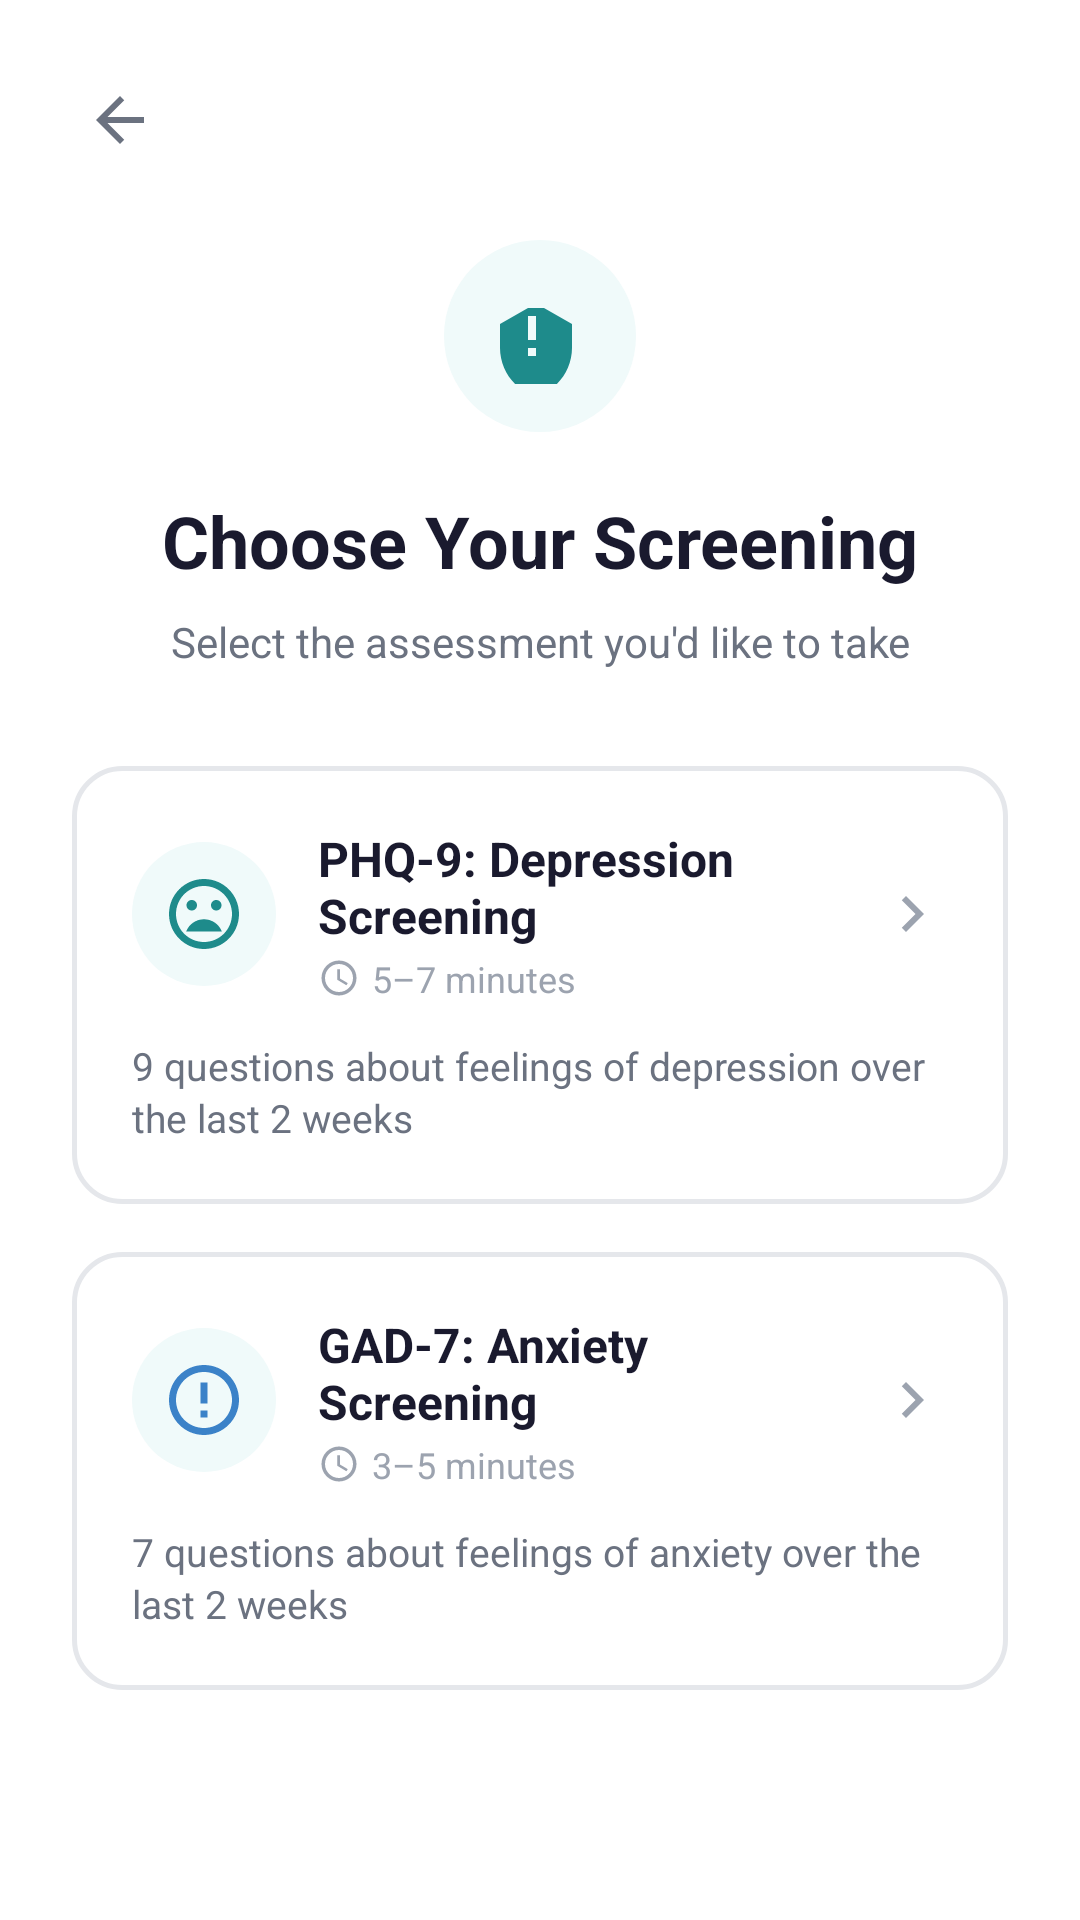

This screen was rendered from an Android layout file. Write that file and the resources it references.
<!-- AndroidManifest.xml: application theme Theme.Cadence -->
<!-- res/layout/activity_select_screening.xml -->
<?xml version="1.0" encoding="utf-8"?>
<ScrollView xmlns:android="http://schemas.android.com/apk/res/android"
    xmlns:tools="http://schemas.android.com/tools"
    android:id="@+id/main"
    android:layout_width="match_parent"
    android:layout_height="match_parent"
    android:background="@color/background_light"
    android:fillViewport="true"
    tools:context=".SelectScreeningActivity">

    <LinearLayout
        android:layout_width="match_parent"
        android:layout_height="wrap_content"
        android:orientation="vertical"
        android:padding="24dp">

        
        <ImageView
            android:id="@+id/btnSelectBack"
            android:layout_width="32dp"
            android:layout_height="32dp"
            android:src="@drawable/ic_arrow_back"
            android:contentDescription="Back"
            android:padding="4dp"
            android:layout_marginBottom="24dp" />

        
        <FrameLayout
            android:layout_width="64dp"
            android:layout_height="64dp"
            android:background="@drawable/icon_circle_teal"
            android:layout_gravity="center_horizontal"
            android:layout_marginBottom="20dp">

            <ImageView
                android:layout_width="32dp"
                android:layout_height="32dp"
                android:layout_gravity="center"
                android:src="@drawable/ic_shield"
                android:contentDescription="Select" />
        </FrameLayout>

        
        <TextView
            android:layout_width="match_parent"
            android:layout_height="wrap_content"
            android:text="@string/select_screening_title"
            android:textSize="24sp"
            android:textStyle="bold"
            android:textColor="@color/text_dark"
            android:textAlignment="center"
            android:layout_marginBottom="8dp" />

        
        <TextView
            android:layout_width="match_parent"
            android:layout_height="wrap_content"
            android:text="@string/select_screening_subtitle"
            android:textSize="14sp"
            android:textColor="@color/text_gray"
            android:textAlignment="center"
            android:layout_marginBottom="32dp" />

        
        <LinearLayout
            android:id="@+id/cardPhq9"
            android:layout_width="match_parent"
            android:layout_height="wrap_content"
            android:orientation="vertical"
            android:background="@drawable/selection_card_background"
            android:padding="20dp"
            android:layout_marginBottom="16dp"
            android:clickable="true"
            android:focusable="true">

            <LinearLayout
                android:layout_width="match_parent"
                android:layout_height="wrap_content"
                android:orientation="horizontal"
                android:gravity="center_vertical"
                android:layout_marginBottom="12dp">

                <FrameLayout
                    android:layout_width="48dp"
                    android:layout_height="48dp"
                    android:background="@drawable/icon_circle_teal">

                    <ImageView
                        android:layout_width="28dp"
                        android:layout_height="28dp"
                        android:layout_gravity="center"
                        android:src="@drawable/ic_depression"
                        android:contentDescription="Depression" />
                </FrameLayout>

                <LinearLayout
                    android:layout_width="0dp"
                    android:layout_height="wrap_content"
                    android:layout_weight="1"
                    android:orientation="vertical"
                    android:layout_marginStart="14dp">

                    <TextView
                        android:layout_width="wrap_content"
                        android:layout_height="wrap_content"
                        android:text="@string/select_phq9_title"
                        android:textSize="16sp"
                        android:textStyle="bold"
                        android:textColor="@color/text_dark" />

                    <LinearLayout
                        android:layout_width="wrap_content"
                        android:layout_height="wrap_content"
                        android:orientation="horizontal"
                        android:gravity="center_vertical"
                        android:layout_marginTop="2dp">

                        <ImageView
                            android:layout_width="14dp"
                            android:layout_height="14dp"
                            android:src="@drawable/ic_clock"
                            android:layout_marginEnd="4dp"
                            android:contentDescription="Duration" />

                        <TextView
                            android:layout_width="wrap_content"
                            android:layout_height="wrap_content"
                            android:text="@string/select_phq9_duration"
                            android:textSize="12sp"
                            android:textColor="@color/text_muted" />
                    </LinearLayout>
                </LinearLayout>

                <ImageView
                    android:layout_width="24dp"
                    android:layout_height="24dp"
                    android:src="@drawable/ic_chevron_right"
                    android:contentDescription="Go" />
            </LinearLayout>

            <TextView
                android:layout_width="match_parent"
                android:layout_height="wrap_content"
                android:text="@string/select_phq9_desc"
                android:textSize="13sp"
                android:textColor="@color/text_gray"
                android:lineSpacingExtra="2dp" />
        </LinearLayout>

        
        <LinearLayout
            android:id="@+id/cardGad7"
            android:layout_width="match_parent"
            android:layout_height="wrap_content"
            android:orientation="vertical"
            android:background="@drawable/selection_card_background"
            android:padding="20dp"
            android:layout_marginBottom="16dp"
            android:clickable="true"
            android:focusable="true">

            <LinearLayout
                android:layout_width="match_parent"
                android:layout_height="wrap_content"
                android:orientation="horizontal"
                android:gravity="center_vertical"
                android:layout_marginBottom="12dp">

                <FrameLayout
                    android:layout_width="48dp"
                    android:layout_height="48dp"
                    android:background="@drawable/icon_circle_teal">

                    <ImageView
                        android:layout_width="28dp"
                        android:layout_height="28dp"
                        android:layout_gravity="center"
                        android:src="@drawable/ic_anxiety"
                        android:contentDescription="Anxiety" />
                </FrameLayout>

                <LinearLayout
                    android:layout_width="0dp"
                    android:layout_height="wrap_content"
                    android:layout_weight="1"
                    android:orientation="vertical"
                    android:layout_marginStart="14dp">

                    <TextView
                        android:layout_width="wrap_content"
                        android:layout_height="wrap_content"
                        android:text="@string/select_gad7_title"
                        android:textSize="16sp"
                        android:textStyle="bold"
                        android:textColor="@color/text_dark" />

                    <LinearLayout
                        android:layout_width="wrap_content"
                        android:layout_height="wrap_content"
                        android:orientation="horizontal"
                        android:gravity="center_vertical"
                        android:layout_marginTop="2dp">

                        <ImageView
                            android:layout_width="14dp"
                            android:layout_height="14dp"
                            android:src="@drawable/ic_clock"
                            android:layout_marginEnd="4dp"
                            android:contentDescription="Duration" />

                        <TextView
                            android:layout_width="wrap_content"
                            android:layout_height="wrap_content"
                            android:text="@string/select_gad7_duration"
                            android:textSize="12sp"
                            android:textColor="@color/text_muted" />
                    </LinearLayout>
                </LinearLayout>

                <ImageView
                    android:layout_width="24dp"
                    android:layout_height="24dp"
                    android:src="@drawable/ic_chevron_right"
                    android:contentDescription="Go" />
            </LinearLayout>

            <TextView
                android:layout_width="match_parent"
                android:layout_height="wrap_content"
                android:text="@string/select_gad7_desc"
                android:textSize="13sp"
                android:textColor="@color/text_gray"
                android:lineSpacingExtra="2dp" />
        </LinearLayout>

    </LinearLayout>
</ScrollView>
<!-- resources referenced by this layout -->
<resources>
  <color name="background_light">#FFFFFF</color>
  <color name="text_dark">#1A1A2E</color>
  <color name="text_gray">#6B7280</color>
  <color name="text_muted">#9CA3AF</color>
  <!-- drawable ic_arrow_back (drawable) -->
  <?xml version="1.0" encoding="utf-8"?>
  <vector xmlns:android="http://schemas.android.com/apk/res/android"
      android:width="20dp"
      android:height="20dp"
      android:viewportWidth="24"
      android:viewportHeight="24">
      <path
          android:fillColor="@color/text_gray"
          android:pathData="M20,11H7.83l5.59,-5.59L12,4l-8,8 8,8 1.41,-1.41L7.83,13H20v-2z" />
  </vector>
  <!-- drawable ic_chevron_right (drawable) -->
  <?xml version="1.0" encoding="utf-8"?>
  <vector xmlns:android="http://schemas.android.com/apk/res/android"
      android:width="24dp"
      android:height="24dp"
      android:viewportWidth="24"
      android:viewportHeight="24">
      <path
          android:fillColor="@color/text_muted"
          android:pathData="M10,6L8.59,7.41 13.17,12l-4.58,4.59L10,18l6,-6z" />
  </vector>
  <!-- drawable ic_shield (drawable) -->
  <?xml version="1.0" encoding="utf-8"?>
  <vector xmlns:android="http://schemas.android.com/apk/res/android"
      android:width="48dp"
      android:height="48dp"
      android:viewportWidth="24"
      android:viewportHeight="24">
      <path
          android:fillColor="@color/icon_teal"
          android:pathData="M9,5l-7,4v6c0,5.55 3.84,10.74 9,12 5.16,-1.26 9,-6.45 9,-12V9l-7,-4zM11,17H9v-2h2v2zM11,13H9V7h2v6z" />
  </vector>
  <!-- drawable icon_circle_teal (drawable) -->
  <?xml version="1.0" encoding="utf-8"?>
  <shape xmlns:android="http://schemas.android.com/apk/res/android"
      android:shape="oval">
      <solid android:color="@color/card_background" />
      <size
          android:width="64dp"
          android:height="64dp" />
  </shape>
  <!-- drawable selection_card_background (drawable) -->
  <?xml version="1.0" encoding="utf-8"?>
  <shape xmlns:android="http://schemas.android.com/apk/res/android"
      android:shape="rectangle">
      <solid android:color="@color/background_light" />
      <stroke
          android:width="1.5dp"
          android:color="@color/divider" />
      <corners android:radius="16dp" />
  </shape>
  <string name="select_gad7_desc">7 questions about feelings of anxiety over the last 2 weeks</string>
  <string name="select_gad7_duration">3–5 minutes</string>
  <string name="select_gad7_title">GAD-7: Anxiety Screening</string>
  <string name="select_phq9_desc">9 questions about feelings of depression over the last 2 weeks</string>
  <string name="select_phq9_duration">5–7 minutes</string>
  <string name="select_phq9_title">PHQ-9: Depression Screening</string>
  <string name="select_screening_subtitle">Select the assessment you\'d like to take</string>
  <string name="select_screening_title">Choose Your Screening</string>
  <style name="Theme.Cadence" parent="Base.Theme.Cadence" />
  <color name="info_blue">#3B82C8</color>
  <color name="icon_teal">#1E8B8B</color>
  <color name="card_background">#F0FAFA</color>
  <color name="divider">#E5E7EB</color>
  <style name="Base.Theme.Cadence" parent="Theme.Material3.DayNight.NoActionBar">
          
          <item name="colorPrimary">@color/icon_teal</item>
          <item name="colorPrimaryVariant">@color/gradient_start</item>
          <item name="colorOnPrimary">@color/text_primary</item>
          <item name="colorSecondary">@color/icon_teal</item>
          <item name="colorSecondaryVariant">@color/gradient_start</item>
          <item name="colorOnSecondary">@color/text_primary</item>
      </style>
  <color name="gradient_start">#1E8B8B</color>
  <color name="text_primary">#FFFFFF</color>
</resources>
